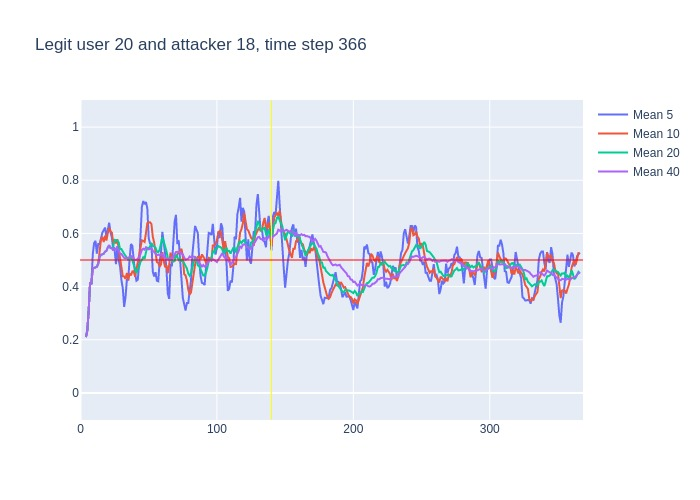

Data behind this chart, as committed beside it:
, time, confidence, avg_5_conf, avg_10_conf, avg_20_conf, avg_40_conf, real_user, predicted, user_count
0, 3, 0.21, , , , , 20, 20, 16
1, 4, 0.26, 0.21, 0.21, 0.21, 0.21, 20, 20, 16
2, 5, 0.46, 0.235, 0.235, 0.235, 0.235, 20, 20, 16
3, 6, 0.72, 0.31, 0.31, 0.31, 0.31, 20, 20, 16
4, 7, 0.41, 0.4125, 0.4125, 0.4125, 0.4125, 20, 20, 16
5, 8, 0.76, 0.412, 0.412, 0.412, 0.412, 20, 20, 16
6, 9, 0.47, 0.522, 0.47, 0.47, 0.47, 20, 20, 16
7, 10, 0.5, 0.564, 0.47, 0.47, 0.47, 20, 20, 16
8, 11, 0.48, 0.572, 0.4737, 0.4737, 0.4737, 20, 20, 16
9, 12, 0.59, 0.524, 0.4744, 0.4744, 0.4744, 20, 20, 16
10, 13, 0.76, 0.56, 0.486, 0.486, 0.486, 20, 20, 16
11, 14, 0.61, 0.56, 0.541, 0.5109, 0.5109, 20, 20, 16
12, 15, 0.57, 0.588, 0.576, 0.5192, 0.5192, 20, 20, 16
13, 16, 0.53, 0.602, 0.587, 0.5231, 0.5231, 20, 20, 16
14, 17, 0.64, 0.612, 0.568, 0.5236, 0.5236, 20, 20, 16
15, 18, 0.58, 0.622, 0.591, 0.5313, 0.5313, 20, 20, 16
16, 19, 0.75, 0.586, 0.573, 0.5344, 0.5344, 20, 20, 16
17, 20, 0.7, 0.614, 0.601, 0.5471, 0.5471, 20, 20, 16
18, 21, 0.35, 0.64, 0.621, 0.5556, 0.5556, 20, 20, 16
19, 22, 0.54, 0.604, 0.608, 0.5447, 0.5447, 20, 22, 16
20, 23, 0.36, 0.584, 0.603, 0.5445, 0.5445, 20, 20, 16
21, 24, 0.74, 0.54, 0.563, 0.552, 0.5357, 20, 20, 16
22, 25, 0.43, 0.538, 0.576, 0.576, 0.545, 20, 20, 16
23, 26, 0.69, 0.484, 0.562, 0.5745, 0.54, 20, 20, 16
24, 27, 0.27, 0.552, 0.578, 0.573, 0.5463, 20, 10, 16
25, 28, 0.25, 0.498, 0.541, 0.566, 0.5352, 20, 22, 16
26, 29, 0.48, 0.476, 0.508, 0.5405, 0.5242, 20, 20, 16
27, 30, 0.28, 0.424, 0.481, 0.541, 0.5226, 20, 21, 16
28, 31, 0.34, 0.394, 0.439, 0.53, 0.5139, 20, 20, 16
29, 32, 0.45, 0.324, 0.438, 0.523, 0.5079, 20, 20, 16
30, 33, 0.58, 0.36, 0.429, 0.516, 0.506, 20, 20, 16
31, 34, 0.48, 0.426, 0.451, 0.507, 0.5084, 20, 20, 16
32, 35, 0.67, 0.426, 0.425, 0.5005, 0.5075, 20, 20, 16
33, 36, 0.62, 0.504, 0.449, 0.5055, 0.5124, 20, 20, 16
34, 37, 0.42, 0.56, 0.442, 0.51, 0.5156, 20, 20, 16
35, 38, 0.26, 0.554, 0.457, 0.499, 0.5129, 20, 20, 16
36, 39, 0.27, 0.49, 0.458, 0.483, 0.5058, 20, 20, 16
37, 40, 0.54, 0.448, 0.437, 0.459, 0.4995, 20, 20, 16
38, 41, 0.64, 0.422, 0.463, 0.451, 0.5005, 20, 20, 16
39, 42, 0.72, 0.426, 0.493, 0.4655, 0.5041, 20, 20, 16
40, 43, 0.75, 0.486, 0.52, 0.4745, 0.5095, 20, 20, 16
41, 44, 0.85, 0.584, 0.537, 0.494, 0.523, 20, 20, 16
42, 45, 0.65, 0.7, 0.574, 0.4995, 0.5378, 20, 20, 16
43, 46, 0.58, 0.722, 0.572, 0.5105, 0.5425, 20, 20, 16
44, 47, 0.76, 0.71, 0.568, 0.505, 0.539, 20, 20, 16
45, 48, 0.63, 0.718, 0.602, 0.5295, 0.5477, 20, 20, 16
46, 49, 0.29, 0.694, 0.639, 0.5485, 0.5445, 20, 14, 16
47, 50, 0.55, 0.582, 0.641, 0.539, 0.54, 20, 20, 16
48, 51, 0.57, 0.562, 0.642, 0.5525, 0.5413, 20, 20, 16
49, 52, 0.24, 0.56, 0.635, 0.564, 0.5435, 20, 20, 16
50, 53, 0.54, 0.456, 0.587, 0.5535, 0.5348, 20, 20, 16
51, 54, 0.37, 0.438, 0.566, 0.5515, 0.5292, 20, 20, 16
52, 55, 0.39, 0.454, 0.518, 0.546, 0.5232, 20, 20, 16
53, 56, 0.56, 0.422, 0.492, 0.532, 0.5188, 20, 20, 16
54, 57, 0.61, 0.42, 0.49, 0.529, 0.5195, 20, 20, 16
55, 58, 0.71, 0.494, 0.475, 0.5385, 0.5188, 20, 20, 16
56, 59, 0.76, 0.528, 0.483, 0.561, 0.522, 20, 20, 16
57, 60, 0.23, 0.606, 0.53, 0.5855, 0.5222, 20, 23, 16
58, 61, 0.32, 0.574, 0.498, 0.57, 0.5105, 20, 20, 16
59, 62, 0.31, 0.526, 0.473, 0.554, 0.5098, 20, 20, 16
... 304 more rows
